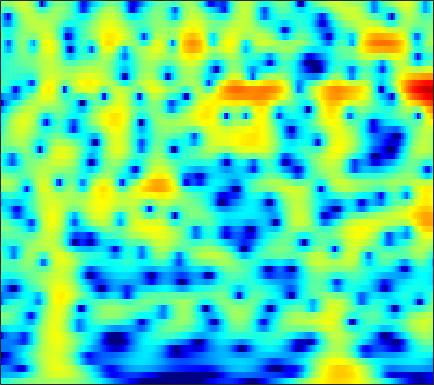

Source data for this figure (header and first rows):
-4.4268, -4.0709, -3.6118, -3.1697, -2.852, -2.4458, -2.0608, -1.7865, -1.4381, -1.1113, -0.80427, -0.5883, -0.31972, -0.071088, 0.10123, 0.31323, 0.5069, 0.64058, 0.8035, 0.94977, 1.0784, 1.1626, 1.2601, 1.3408
-8.812, -8.496, -8.197, -8.009, -7.92, -7.829, -7.712, -7.563, -7.223, -6.682, -5.942, -5.281, -4.312, -3.304, -2.556, -1.597, -0.7062, -0.08952, 0.6565, 1.314, 1.881, 2.25, 2.666, 2.999
-9.506, -9.548, -9.728, -10.09, -10.51, -11.34, -12.59, -13.88, -16.16, -18.31, -17.2, -14.46, -10.83, -7.846, -5.988, -3.901, -2.17, -1.06, 0.2071, 1.264, 2.135, 2.678, 3.266, 3.708
-14.57, -14.53, -13.98, -13.07, -12.31, -11.3, -10.37, -9.704, -8.837, -7.944, -6.982, -6.204, -5.096, -3.934, -3.051, -1.891, -0.7886, -0.01781, 0.9211, 1.744, 2.44, 2.875, 3.335, 3.656
-19.8, -19.68, -17.68, -15.25, -13.62, -11.76, -10.2, -9.162, -7.914, -6.762, -5.669, -4.874, -3.837, -2.827, -2.086, -1.127, -0.2149, 0.4278, 1.218, 1.919, 2.519, 2.895, 3.288, 3.554
-10.66, -10.77, -10.72, -10.5, -10.25, -9.854, -9.387, -8.991, -8.402, -7.727, -6.939, -6.269, -5.276, -4.195, -3.351, -2.214, -1.103, -0.3127, 0.6609, 1.526, 2.268, 2.737, 3.24, 3.6
-10.62, -10.59, -10.46, -10.36, -10.35, -10.5, -10.86, -11.32, -12.2, -13.31, -14.09, -13.77, -11.86, -9.211, -7.256, -4.918, -2.915, -1.615, -0.1249, 1.121, 2.146, 2.78, 3.456, 3.946
-16.75, -13.95, -11.65, -10.31, -9.728, -9.389, -9.537, -9.963, -10.94, -12.3, -13.55, -13.65, -12.04, -9.425, -7.438, -5.041, -2.986, -1.651, -0.1095, 1.188, 2.259, 2.919, 3.619, 4.115
-7.187, -6.763, -6.205, -5.776, -5.546, -5.405, -5.468, -5.614, -5.857, -6.072, -6.179, -6.132, -5.824, -5.211, -4.571, -3.525, -2.337, -1.407, -0.1699, 0.9957, 2.026, 2.685, 3.387, 3.872
-1.141, -1.282, -1.482, -1.694, -1.896, -2.265, -2.749, -3.193, -3.896, -4.783, -5.873, -6.808, -8.072, -8.915, -8.864, -7.653, -5.653, -4.05, -2.052, -0.3162, 1.123, 2.014, 2.956, 3.612
0.09997, -0.1391, -0.4204, -0.674, -0.9191, -1.337, -1.848, -2.341, -3.234, -4.46, -6.06, -7.62, -10.35, -13.66, -14.95, -12.23, -8.429, -6.035, -3.429, -1.357, 0.2872, 1.302, 2.403, 3.233
-2.789, -2.752, -2.571, -2.37, -2.279, -2.218, -2.285, -2.463, -2.838, -3.319, -3.88, -4.361, -5.029, -5.537, -5.702, -5.575, -5.038, -4.386, -3.244, -1.899, -0.4791, 0.5558, 1.805, 2.83
-11.62, -9.269, -7.113, -5.82, -5.125, -4.434, -4.019, -3.795, -3.546, -3.428, -3.521, -3.715, -4.187, -4.944, -5.765, -7.291, -9.238, -10.47, -9.765, -6.603, -3.338, -1.248, 1.007, 2.707
-10.81, -10.3, -9.867, -9.832, -9.862, -9.844, -9.444, -8.729, -7.477, -6.326, -5.48, -5.018, -4.694, -4.831, -5.247, -6.207, -7.424, -8.088, -7.521, -5.256, -2.58, -0.7739, 1.226, 2.805
-8.327, -9.149, -10.69, -12.77, -15.3, -21.82, -28.36, -18.65, -12.64, -9.311, -7.033, -5.783, -4.568, -3.722, -3.243, -2.724, -2.244, -1.822, -1.146, -0.3513, 0.5908, 1.335, 2.263, 3.073
-6.473, -6.829, -7.369, -8.066, -8.588, -8.97, -8.84, -8.307, -7.291, -6.143, -4.944, -4.116, -3.177, -2.374, -1.841, -1.208, -0.6387, -0.2326, 0.3131, 0.8805, 1.447, 1.854, 2.387, 2.87
-4.415, -4.374, -4.391, -4.459, -4.423, -4.323, -4.102, -3.855, -3.489, -3.003, -2.481, -2.12, -1.661, -1.242, -0.9703, -0.6568, -0.3636, -0.1549, 0.1335, 0.4886, 0.8873, 1.202, 1.654, 2.114
-2.567, -2.493, -2.453, -2.384, -2.282, -2.174, -1.994, -1.829, -1.549, -1.179, -0.8666, -0.6948, -0.5105, -0.4466, -0.5042, -0.7157, -1.033, -1.307, -1.618, -1.713, -1.409, -0.9122, -0.04057, 0.8854
-1.482, -1.573, -1.778, -2.021, -2.265, -2.416, -2.3, -2.028, -1.409, -0.7591, -0.1738, 0.2054, 0.486, 0.4395, 0.1719, -0.5822, -1.958, -3.517, -6.66, -11.28, -11.04, -7.089, -3.008, -0.3131
-2.421, -2.756, -3.657, -5.312, -7.08, -9.695, -10.66, -8.869, -5.65, -3.149, -1.321, -0.2908, 0.5761, 0.9827, 1.019, 0.6948, -0.09484, -0.9497, -2.263, -3.311, -3.138, -2.066, -0.3124, 1.296
-3.86, -4.019, -4.781, -6.068, -7.355, -9.464, -10.07, -8.793, -6.205, -3.98, -2.115, -1.097, -0.09372, 0.6212, 0.9659, 1.232, 1.363, 1.38, 1.401, 1.481, 1.663, 1.898, 2.229, 2.524
-3.325, -3.176, -3.18, -3.233, -3.409, -3.561, -3.457, -3.205, -2.735, -2.183, -1.51, -1.092, -0.5474, -0.03603, 0.3013, 0.7178, 1.136, 1.433, 1.782, 2.12, 2.413, 2.541, 2.644, 2.601
-1.796, -1.588, -1.401, -1.397, -1.433, -1.427, -1.528, -1.597, -1.725, -1.747, -1.895, -1.976, -1.986, -1.914, -1.708, -1.194, -0.5107, 0.1109, 0.9491, 1.702, 2.328, 2.65, 2.908, 2.92
-0.5837, -0.4589, -0.4426, -0.6047, -0.7274, -1.048, -1.434, -1.791, -2.29, -2.963, -3.861, -4.664, -6.119, -7.689, -8.344, -7.39, -4.92, -3.008, -0.7669, 0.9896, 2.243, 2.967, 3.562, 3.786
-0.9111, -1.024, -1.399, -1.87, -2.356, -3.209, -3.911, -4.392, -4.92, -5.554, -6.123, -6.926, -8.674, -11.32, -13.47, -11.54, -6.965, -4.049, -1.155, 1.015, 2.546, 3.399, 4.142, 4.493
-3.052, -3.439, -4.217, -5.397, -6.717, -8.76, -11.31, -12.79, -12.72, -10.77, -8.832, -7.834, -6.635, -5.71, -4.948, -3.708, -2.227, -1.056, 0.495, 1.806, 2.932, 3.559, 4.142, 4.465
-5.796, -5.947, -6.453, -7.599, -8.678, -11.06, -14.23, -16.3, -15.59, -12.12, -9.333, -7.65, -5.78, -4.276, -3.215, -1.962, -0.7412, 0.1116, 1.154, 2.082, 2.837, 3.285, 3.719, 3.942
-7.965, -7.135, -6.59, -6.407, -6.577, -6.984, -7.351, -7.52, -7.477, -6.987, -6.306, -5.555, -4.572, -3.463, -2.62, -1.47, -0.3805, 0.3972, 1.3, 2.077, 2.656, 2.982, 3.279, 3.385
-5.909, -4.829, -3.914, -3.354, -3.301, -3.28, -3.585, -3.908, -4.372, -4.875, -5.316, -5.37, -5.117, -4.131, -3.163, -1.666, -0.2446, 0.6848, 1.733, 2.478, 2.958, 3.137, 3.159, 2.982
-0.14, 0.1666, 0.4747, 0.5336, 0.4545, 0.1434, -0.5035, -1.188, -2.503, -4.528, -7.597, -11.51, -16.38, -9.975, -5.932, -2.297, 0.1641, 1.487, 2.732, 3.456, 3.735, 3.646, 3.102, 2.148
1.871, 1.87, 1.813, 1.623, 1.47, 1.011, 0.4833, -0.07043, -1.103, -2.297, -3.823, -4.715, -5.177, -3.989, -2.594, -0.614, 0.9883, 1.953, 2.819, 3.278, 3.268, 2.952, 2.063, 0.4592
0.05495, -0.04044, -0.2301, -0.3981, -0.595, -0.7916, -1.016, -1.174, -1.319, -1.476, -1.478, -1.427, -1.147, -0.6664, -0.1731, 0.5187, 1.208, 1.635, 2.085, 2.304, 2.277, 2.084, 1.583, 0.8171
-2.672, -2.892, -3.308, -3.735, -4.106, -4.222, -4.147, -3.833, -3.179, -2.542, -1.816, -1.375, -0.7533, -0.2417, 0.1566, 0.5933, 1.021, 1.271, 1.583, 1.798, 1.943, 1.983, 1.943, 1.831
-4.737, -5.214, -6.418, -8.445, -10.31, -12.52, -11.37, -9.05, -6.262, -4.157, -2.637, -1.809, -0.9742, -0.4347, -0.1691, 0.08048, 0.2587, 0.4069, 0.6283, 0.9534, 1.342, 1.658, 2.062, 2.413
-4.093, -4.441, -5.542, -7.388, -9.348, -11.34, -10.25, -7.912, -5.09, -3.057, -1.739, -1.048, -0.6373, -0.5868, -0.8351, -1.37, -2.097, -2.511, -2.645, -2.051, -0.9469, -0.005265, 1.21, 2.217
-1.783, -1.71, -1.758, -1.9, -2.011, -1.979, -1.619, -1.196, -0.588, 0.01294, 0.3432, 0.4042, 0.1097, -0.6663, -1.611, -3.639, -6.941, -11.19, -20.58, -11.28, -5.562, -3.002, -0.5742, 1.086
-1.049, -0.7011, -0.2656, 0.09763, 0.4002, 0.7019, 1.045, 1.253, 1.464, 1.558, 1.503, 1.264, 0.7805, -0.06243, -0.8905, -2.327, -3.965, -5.138, -5.905, -5.324, -3.939, -2.724, -1.357, -0.2014
-1.992, -1.302, -0.4538, 0.3029, 0.811, 1.401, 1.839, 2.093, 2.341, 2.388, 2.287, 2.099, 1.668, 1.087, 0.52, -0.2836, -1.112, -1.684, -2.228, -2.517, -2.496, -2.316, -1.954, -1.505
-3.845, -2.587, -1.151, 0.07431, 0.8017, 1.677, 2.321, 2.71, 3.059, 3.243, 3.209, 3.094, 2.723, 2.179, 1.643, 0.7776, -0.2522, -1.095, -2.295, -3.41, -4.162, -4.446, -4.196, -3.668
-5.139, -3.576, -1.847, -0.367, 0.4999, 1.575, 2.405, 2.924, 3.406, 3.752, 3.854, 3.811, 3.546, 3.016, 2.469, 1.429, -0.01479, -1.395, -3.926, -7.573, -12.81, -15.46, -10.78, -6.993
-5.813, -4.735, -3.307, -1.905, -0.9353, 0.1902, 1.236, 1.839, 2.519, 3.03, 3.376, 3.453, 3.458, 3.176, 2.81, 2.058, 0.9494, -0.1, -1.936, -4.093, -6.114, -6.811, -5.887, -4.273
-9.635, -8.601, -6.847, -5.232, -3.956, -2.68, -1.468, -0.728, 0.2147, 0.9128, 1.539, 1.901, 2.217, 2.413, 2.4, 2.252, 1.963, 1.61, 1.096, 0.5689, 0.1392, -0.07157, -0.1426, -0.07481
-20.7, -15.03, -11, -8.584, -7.24, -5.932, -5.032, -4.206, -3.188, -2.122, -1.159, -0.4023, 0.3239, 0.9761, 1.378, 1.808, 2.149, 2.321, 2.515, 2.597, 2.593, 2.586, 2.418, 2.184
-10.35, -9.732, -8.799, -8.34, -8.694, -9.259, -10.31, -10.23, -8.728, -6.229, -4.302, -3.141, -1.909, -1.05, -0.3624, 0.5093, 1.408, 2.152, 2.987, 3.667, 4.117, 4.272, 4.235, 3.867
-3.869, -4.082, -4.593, -5.592, -6.849, -9.885, -14.59, -16.69, -12.18, -8.028, -5.812, -5.213, -4.947, -5.426, -5.645, -4.425, -1.883, 0.04924, 2.232, 3.864, 4.939, 5.379, 5.609, 5.327
-2.381, -2.467, -2.782, -3.329, -3.726, -4.398, -5.072, -5.281, -5.316, -5.109, -5.104, -5.541, -7.163, -10.26, -13.74, -11.88, -5.939, -2.731, 0.2738, 2.289, 3.643, 4.302, 4.728, 4.73
-3.38, -3.152, -2.977, -2.906, -2.99, -3.034, -3.089, -3.203, -3.227, -3.36, -3.55, -3.667, -3.966, -4.155, -4.06, -3.389, -2.212, -1.172, 0.1852, 1.365, 2.286, 2.786, 3.177, 3.312
-4.232, -3.787, -3.322, -2.98, -2.82, -2.658, -2.481, -2.37, -2.242, -2.139, -2.067, -2.023, -1.842, -1.627, -1.392, -0.9283, -0.3332, 0.1343, 0.8094, 1.44, 1.944, 2.232, 2.486, 2.554
-4.206, -3.811, -3.417, -3.072, -2.827, -2.533, -2.205, -1.918, -1.654, -1.385, -1.17, -1.067, -0.8397, -0.6042, -0.3973, -0.02993, 0.4186, 0.7847, 1.306, 1.79, 2.16, 2.353, 2.493, 2.431
-3.568, -3.669, -3.806, -3.809, -3.523, -3.024, -2.414, -1.876, -1.343, -0.9188, -0.666, -0.6299, -0.7042, -0.7312, -0.6676, -0.4233, 0.103, 0.6792, 1.474, 2.201, 2.774, 3.049, 3.18, 3.032
-3.256, -4.598, -6.756, -8.453, -8.208, -5.923, -3.611, -2.294, -0.9517, -0.2956, -0.2077, -0.4593, -1.433, -2.987, -4.252, -4.857, -3.197, -1.34, 0.9067, 2.604, 3.754, 4.266, 4.515, 4.333
-2.847, -4.648, -8.079, -12.08, -11.35, -7.147, -3.849, -2.175, -0.6118, 0.1521, 0.209, -0.2294, -1.517, -4.048, -7.043, -9.983, -5.71, -2.313, 0.8395, 2.874, 4.101, 4.627, 4.854, 4.567
-2.344, -3.035, -3.811, -4.203, -4.145, -3.498, -2.468, -1.715, -0.8226, -0.1388, 0.2322, 0.2575, 0.09815, -0.1653, -0.2999, -0.1796, 0.4188, 1.082, 2.032, 2.83, 3.346, 3.519, 3.432, 2.944
-3.421, -3.981, -4.54, -4.686, -4.552, -3.95, -3.04, -2.256, -1.3, -0.4404, 0.2501, 0.6625, 1.04, 1.326, 1.516, 1.767, 2.044, 2.243, 2.501, 2.69, 2.76, 2.679, 2.38, 1.837
-5.687, -7.145, -9.254, -10.39, -9.617, -7.396, -5.063, -3.486, -1.809, -0.5199, 0.4602, 1.039, 1.598, 1.956, 2.13, 2.279, 2.35, 2.38, 2.378, 2.342, 2.26, 2.152, 1.922, 1.566
-5.747, -7.825, -11.91, -16.15, -13.57, -8.406, -4.883, -2.99, -1.057, 0.3102, 1.259, 1.738, 2.144, 2.291, 2.257, 2.066, 1.766, 1.529, 1.243, 1.059, 0.9987, 1.038, 1.128, 1.179
-2.229, -2.728, -3.256, -3.337, -2.939, -1.988, -0.8062, 0.05627, 1.112, 1.915, 2.43, 2.61, 2.584, 2.251, 1.785, 0.8664, -0.3402, -1.373, -2.612, -3.203, -2.842, -2.169, -1.146, -0.2634
-0.3009, -0.2406, -0.1062, 0.1405, 0.4399, 0.9516, 1.55, 2, 2.507, 2.882, 3.049, 3.009, 2.658, 1.927, 1.076, -0.5699, -3.059, -5.837, -12.19, -26.56, -11.35, -7.269, -4.158, -2.286
